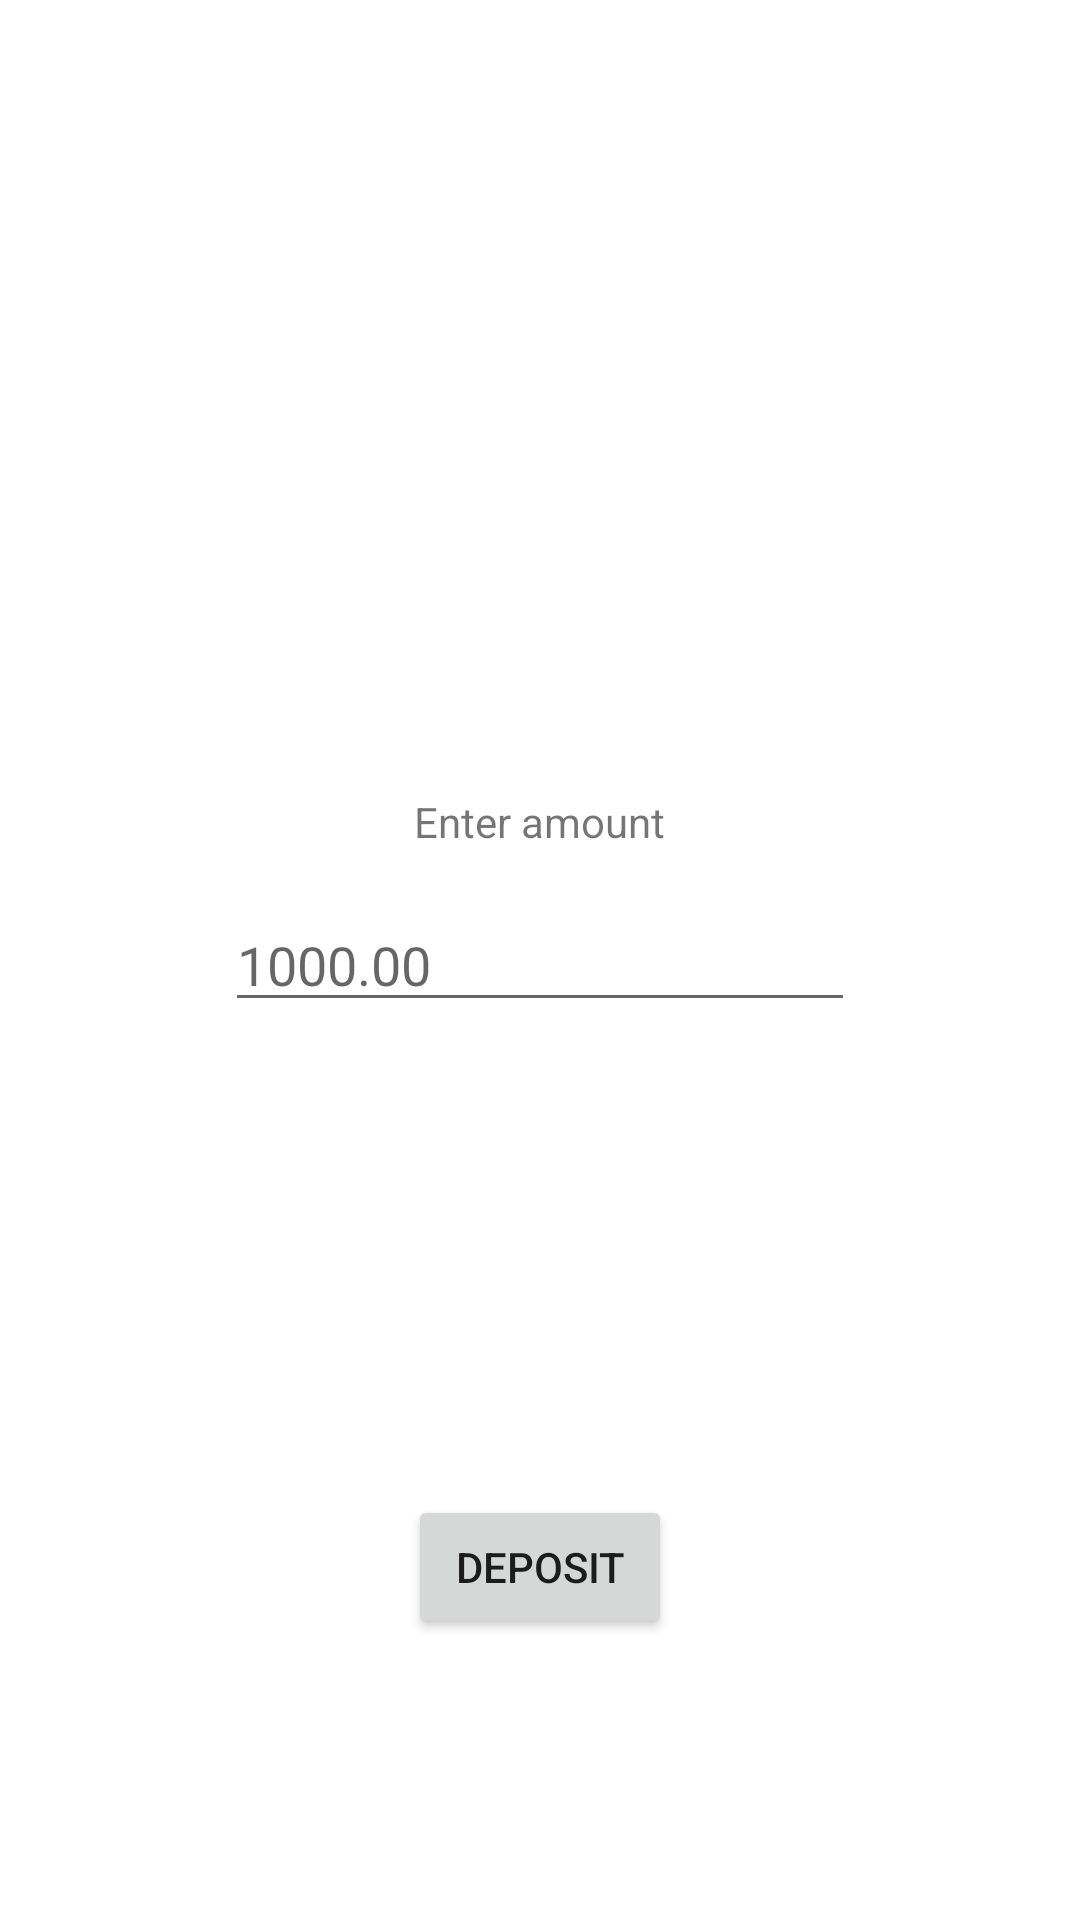

Android layout source for this screen:
<!-- AndroidManifest.xml: application theme Theme.PrayPay -->
<!-- res/layout/activity_deposit.xml -->
<?xml version="1.0" encoding="utf-8"?>
<androidx.constraintlayout.widget.ConstraintLayout xmlns:android="http://schemas.android.com/apk/res/android"
    xmlns:app="http://schemas.android.com/apk/res-auto"
    xmlns:tools="http://schemas.android.com/tools"
    android:layout_width="match_parent"
    android:layout_height="match_parent"
    tools:context=".DepositActivity">

    <TextView
        android:id="@+id/textView"
        android:layout_width="wrap_content"
        android:layout_height="wrap_content"
        android:layout_marginBottom="16dp"
        android:text="@string/enterAmount"
        app:layout_constraintBottom_toTopOf="@+id/edAmount"
        app:layout_constraintEnd_toEndOf="@+id/edAmount"
        app:layout_constraintHorizontal_bias="0.498"
        app:layout_constraintStart_toStartOf="@+id/edAmount" />

    <EditText
        android:id="@+id/edAmount"
        android:layout_width="wrap_content"
        android:layout_height="wrap_content"
        android:ems="10"
        android:hint="1000.00"
        android:inputType="number"
        app:layout_constraintBottom_toBottomOf="parent"
        app:layout_constraintEnd_toEndOf="parent"
        app:layout_constraintStart_toStartOf="parent"
        app:layout_constraintTop_toTopOf="parent" />

    <Button
        android:id="@+id/btn_send_deposit"
        android:layout_width="wrap_content"
        android:layout_height="wrap_content"
        android:layout_marginTop="64dp"
        android:onClick="sendDepositClickListener"
        android:text="@string/deposit"
        app:layout_constraintBottom_toBottomOf="parent"
        app:layout_constraintEnd_toEndOf="parent"
        app:layout_constraintStart_toStartOf="parent"
        app:layout_constraintTop_toBottomOf="@+id/edAmount" />
</androidx.constraintlayout.widget.ConstraintLayout>
<!-- resources referenced by this layout -->
<resources>
  <string name="deposit">Deposit</string>
  <string name="enterAmount">Enter amount</string>
  <style name="Theme.PrayPay" parent="Theme.MaterialComponents.DayNight.DarkActionBar">
          
          <item name="colorPrimary">@color/purple_500</item>
          <item name="colorPrimaryVariant">@color/purple_700</item>
          <item name="colorOnPrimary">@color/white</item>
          
          <item name="colorSecondary">@color/teal_200</item>
          <item name="colorSecondaryVariant">@color/teal_700</item>
          <item name="colorOnSecondary">@color/black</item>
          
          <item name="android:statusBarColor">?attr/colorPrimaryVariant</item>
          
      </style>
  <color name="white">#FFFFFFFF</color>
  <color name="teal_200">#FF03DAC5</color>
  <color name="teal_700">#FF018786</color>
  <color name="black">#FF000000</color>
  <!-- not gathered from this repository: default colours our renderer supplied (Android Studio template values) -->
  <color name="purple_500">#FF6200EE</color>
  <color name="purple_700">#FF3700B3</color>
</resources>
